Photos from the image-classification dataset "data" in the GitHub repository skhabiri/DeepSort_Pytorch_Yolov5. Its 3 classes are: bird, flat-wing drone, quadcopter.

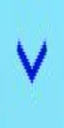
Label: bird

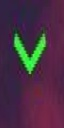
Label: bird

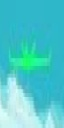
Label: flat-wing drone

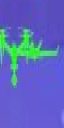
Label: flat-wing drone

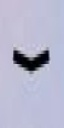
Label: bird

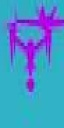
Label: quadcopter
